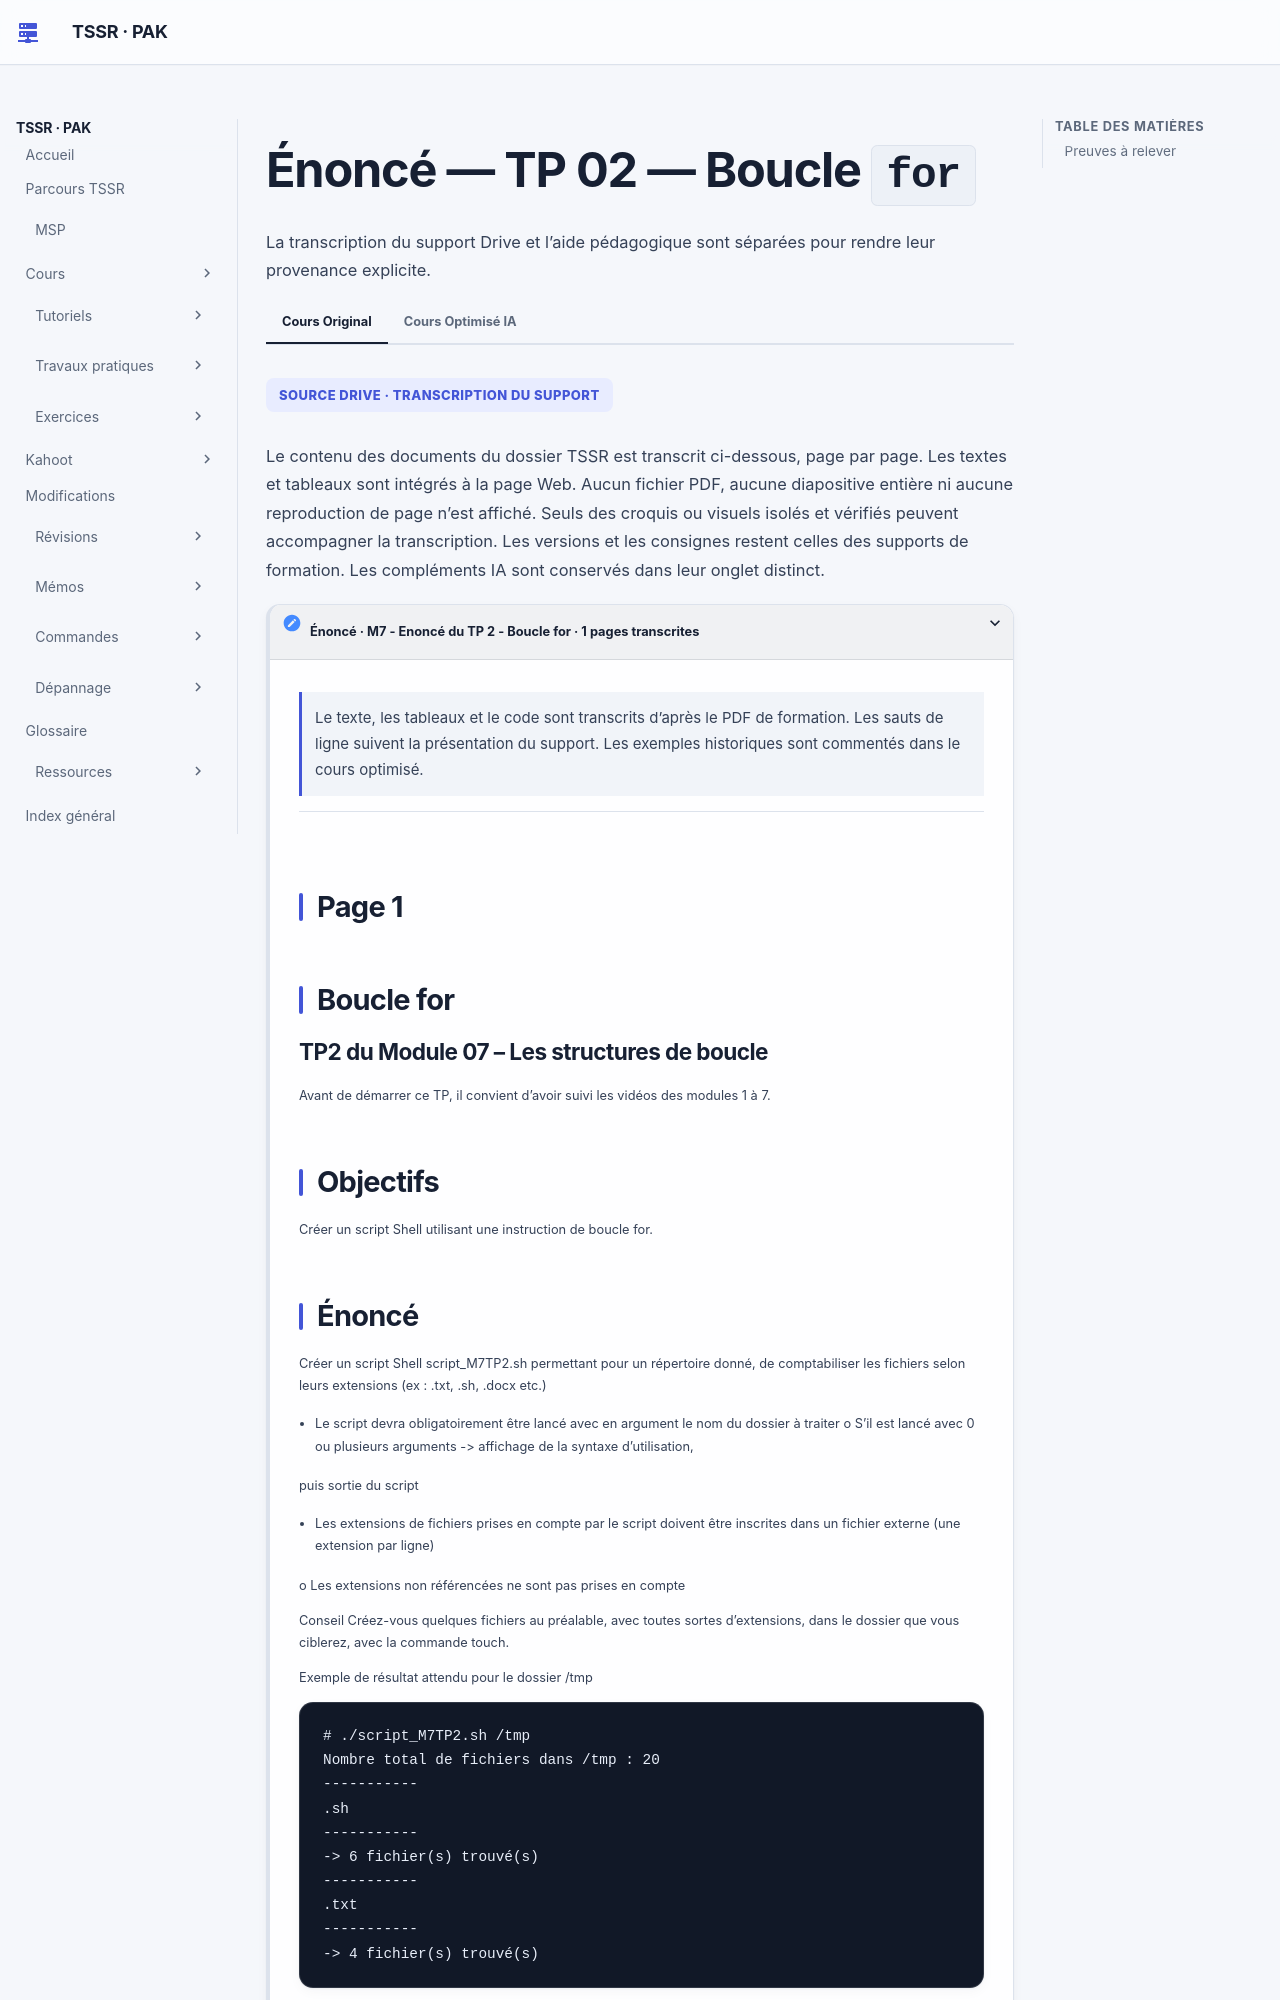

repository: sk34pk25/tssr-cours · page: tp/11-initiation-scripting-bash/module-07/tp-02-boucle-for/index.html · generator: mkdocs

# Énoncé — TP 02 — Boucle `for`

La source mentionne les vidéos M01 à M07, non fournies dans Drive M07.

Créer `script_M7TP2.sh` pour un répertoire fourni en argument. Le script compte les fichiers selon leurs extensions : un seul argument est requis ; zéro ou plusieurs arguments doivent afficher la syntaxe puis arrêter le script ; les extensions sont inscrites une par ligne dans un fichier externe ; celles qui ne sont pas référencées ne sont pas prises en compte.

L'exemple documentaire pour `/tmp` affiche 20 fichiers, dont 6 `.sh` et 4 `.txt`. Les fichiers de test et le fichier externe ne sont pas fournis dans Drive M07.
